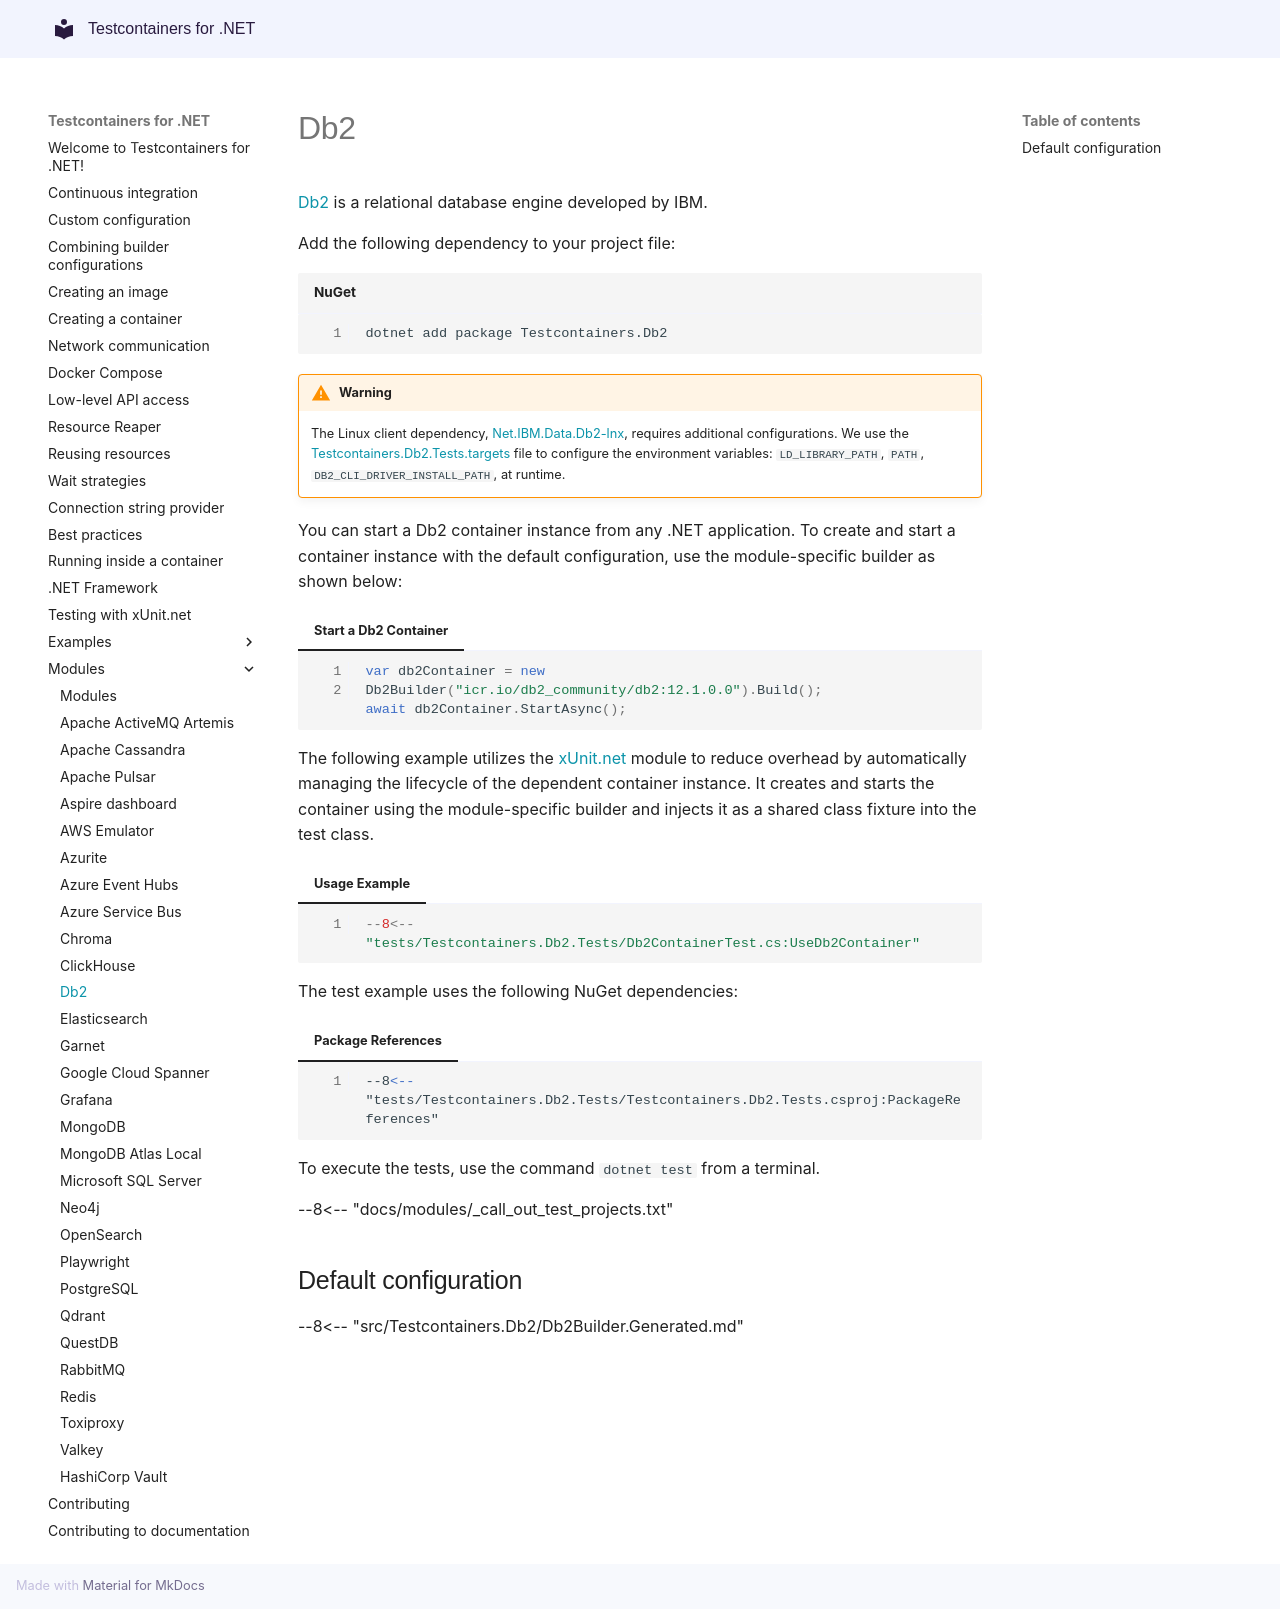

repository: testcontainers/testcontainers-dotnet · page: modules/db2/index.html · generator: mkdocs

# Db2

[Db2](https://www.ibm.com/db2) is a relational database engine developed by IBM.

Add the following dependency to your project file:

```shell title="NuGet"
dotnet add package Testcontainers.Db2
```

!!! warning

    The Linux client dependency, [Net.IBM.Data.Db2-lnx](https://www.nuget.org/packages/Net.IBM.Data.Db2-lnx), requires additional configurations. We use the [Testcontainers.Db2.Tests.targets](https://github.com/testcontainers/testcontainers-dotnet/blob/develop/tests/Testcontainers.Db2.Tests/Testcontainers.Db2.Tests.targets) file to configure the environment variables: `LD_LIBRARY_PATH`, `PATH`, `DB2_CLI_DRIVER_INSTALL_PATH`, at runtime.

You can start a Db2 container instance from any .NET application. To create and start a container instance with the default configuration, use the module-specific builder as shown below:

=== "Start a Db2 Container"
    ```csharp
    var db2Container = new Db2Builder("icr.io/db2_community/db2:12.1.0.0").Build();
    await db2Container.StartAsync();
    ```

The following example utilizes the [xUnit.net](/test_frameworks/xunit_net/) module to reduce overhead by automatically managing the lifecycle of the dependent container instance. It creates and starts the container using the module-specific builder and injects it as a shared class fixture into the test class.

=== "Usage Example"
    ```csharp
    --8<-- "tests/Testcontainers.Db2.Tests/Db2ContainerTest.cs:UseDb2Container"
    ```

The test example uses the following NuGet dependencies:

=== "Package References"
    ```xml
    --8<-- "tests/Testcontainers.Db2.Tests/Testcontainers.Db2.Tests.csproj:PackageReferences"
    ```

To execute the tests, use the command `dotnet test` from a terminal.

--8<-- "docs/modules/_call_out_test_projects.txt"

## Default configuration

--8<-- "src/Testcontainers.Db2/Db2Builder.Generated.md"
